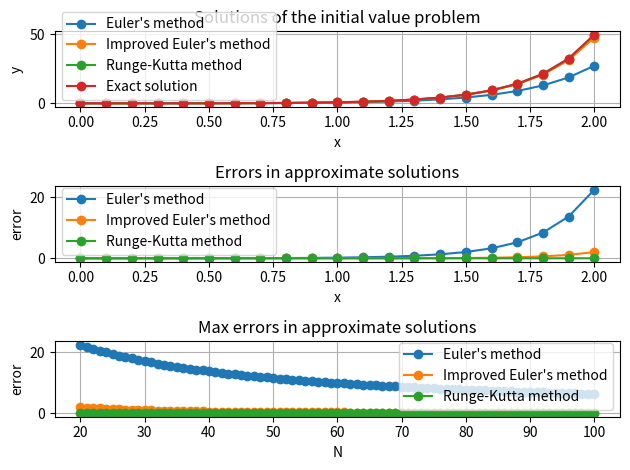

Here is the Python script that generated this plot:
import matplotlib.pyplot as plt
import math
import numpy as np

# Initial value problem:
# y' = f(x, y) = 2x(x^2 + y)
# y(x0) = y0
# x is in (x0, X)
#
# y' = 2x(x^2 + y)
# y(0) = 0
# x is in (0, 10)
#
# solution: y = (y0 + x0^2 + 1) / e^(x0^2) * e^(x^2) - x^2 - 1


# def f(x, y):
#     return 2 * x * (x**2 + y)

# y_exact = (y0 + x0**2 + 1) / math.exp(x0**2) * np.exp(x**2) - x**2 - 1


class NumericalMethods:
    def __init__(self, function, solution, x0, y0, X, N):
        self.f = function
        self.s = solution
        self.x0 = x0
        self.y0 = y0
        self.X = X
        self.N = N
        self.h = (X - x0) / N
        self.x = np.linspace(x0, X, N + 1)
        self.calculate()

    def calculate(self):
        # Function values
        self.y_exact = self.calculate_exact_solution()
        self.y_euler = self.calculate_euler_method()
        self.y_improved_euler = self.calculate_improved_euler_method()
        self.y_runge_kutta = self.calculate_runge_kutta_method()
        # Error values
        self.e_euler = self.y_exact - self.y_euler
        self.e_improved = self.y_exact - self.y_improved_euler
        self.e_runge_kutta = self.y_exact - self.y_runge_kutta
        # Max error values
        self.max_e_euler = np.amax(self.e_euler)
        self.max_e_improved = np.amax(self.e_improved)
        self.max_e_runge_kutta = np.amax(self.e_runge_kutta)

    def calculate_exact_solution(self):
        vfunc = np.vectorize(lambda x: self.s(x, self.x0, self.y0))
        return vfunc(self.x)

    def calculate_euler_method(self):
        y = np.empty(self.N + 1)
        y[0] = self.y0
        for i in range(1, self.N + 1):
            y[i] = y[i - 1] + self.h * self.f(self.x[i - 1], y[i - 1])
        return y

    def calculate_improved_euler_method(self):
        y = np.empty(self.N + 1)
        y[0] = self.y0
        for i in range(1, self.N + 1):
            y[i] = y[i - 1] + self.h * self.f(self.x[i - 1], y[i - 1])
            y[i] = y[i - 1] + self.h * (self.f(self.x[i - 1], y[i - 1]) + self.f(self.x[i], y[i])) / 2
        return y

    def calculate_runge_kutta_method(self):
        y = np.empty(self.N + 1)
        y[0] = self.y0
        for i in range(1, self.N + 1):
            k1 = self.f(self.x[i - 1], y[i - 1])
            k2 = self.f(self.x[i - 1] + self.h / 2, y[i - 1] + self.h * k1 / 2)
            k3 = self.f(self.x[i - 1] + self.h / 2, y[i - 1] + self.h * k2 / 2)
            k4 = self.f(self.x[i - 1] + self.h, y[i - 1] + self.h * k3)
            y[i] = y[i - 1] + self.h * (k1 + 2 * k2 + 2 * k3 + k4) / 6
        return y

    def calculate_max_error(self, N):
        self.N = N
        self.h = (self.X - self.x0) / N
        self.x = np.linspace(self.x0, self.X, N + 1)
        self.calculate()
        return np.amax(self.e_euler), np.amax(self.e_improved), np.amax(self.e_runge_kutta)

    def calculate_max_errors(self, N_values):
        max_errors_euler = np.empty(len(N_values))
        max_errors_improved = np.empty(len(N_values))
        max_errors_runge_kutta = np.empty(len(N_values))
        for i, N in enumerate(N_values):
            max_errors_euler[i],  max_errors_improved[i], max_errors_runge_kutta[i] = \
                self.calculate_max_error(N)
        return max_errors_euler, max_errors_improved, max_errors_runge_kutta


    def print(self):
        np.set_printoptions(formatter={'float': '{: 0.5f}'.format})
        print("x:\n", self.x)
        print("Euler's method:\n", self.y_euler)
        print("errors: ", self.e_euler)
        print("Improved Euler's method:\n", self.y_improved_euler)
        print("errors: ", self.e_improved)
        print("Runge-Kutta method:\n", self.y_runge_kutta)
        print("errors: ", self.e_improved)


class Application:
    min_N = 20
    max_N = 100

    def __init__(self, function, solution, x0, y0, X, N):
        # Numerical Methods
        self.function = function
        self.solution = solution
        self.x0 = x0
        self.y0 = y0
        self.X = X
        self.N = N
        # for displaying solutions
        self._nm = NumericalMethods(function, solution, x0, y0, X, N)
        # for calculating max errors
        self._nm2 = NumericalMethods(function, solution, x0, y0, X, self.min_N)
        # GUI
        self._figure = plt.figure()
        self._axes_solutions = self._figure.add_subplot(3, 1, 1)
        self._axes_errors = self._figure.add_subplot(3, 1, 2)
        self._axes_max_errors = self._figure.add_subplot(3, 1, 3)
        self._nm.print()
        self.plot_solutions()
        self.plot_errors()
        self.plot_max_errors()

    def plot_solutions(self):
        self._axes_solutions.set_title("Solutions of the initial value problem")
        self._axes_solutions.set_xlabel("x")
        self._axes_solutions.set_ylabel("y")
        self._axes_solutions.grid(True)
        self._axes_solutions.plot(self._nm.x, self._nm.y_euler, 'o-', label="Euler's method")
        self._axes_solutions.plot(self._nm.x, self._nm.y_improved_euler, 'o-', label="Improved Euler's method")
        self._axes_solutions.plot(self._nm.x, self._nm.y_runge_kutta, 'o-', label="Runge-Kutta method")
        self._axes_solutions.plot(self._nm.x, self._nm.y_exact, 'o-', label="Exact solution")
        self._axes_solutions.legend()

    def plot_errors(self):
        self._axes_errors.set_title("Errors in approximate solutions")
        self._axes_errors.set_xlabel("x")
        self._axes_errors.set_ylabel("error")
        self._axes_errors.grid(True)
        self._axes_errors.plot(self._nm.x, self._nm.e_euler, 'o-', label="Euler's method")
        self._axes_errors.plot(self._nm.x, self._nm.e_improved, 'o-', label="Improved Euler's method")
        self._axes_errors.plot(self._nm.x, self._nm.e_runge_kutta, 'o-', label="Runge-Kutta method")
        self._axes_errors.legend()

    def plot_max_errors(self):
        self._axes_max_errors.set_title("Max errors in approximate solutions")
        self._axes_max_errors.set_xlabel("N")
        self._axes_max_errors.set_ylabel("error")
        self._axes_max_errors.grid(True)
        N_values = range(self.min_N, self.max_N + 1)
        max_errors_euler, max_errors_improved, max_errors_runge_kutta = \
            self._nm2.calculate_max_errors(N_values)
        self._axes_max_errors.plot(N_values, max_errors_euler, 'o-', label="Euler's method")
        self._axes_max_errors.plot(N_values, max_errors_improved, 'o-', label="Improved Euler's method")
        self._axes_max_errors.plot(N_values, max_errors_runge_kutta, 'o-', label="Runge-Kutta method")
        self._axes_max_errors.legend()


    def show(self):
        plt.tight_layout()
        plt.show()


def f1(x, y):
    return x**3 * math.exp(-2 * x) - 2 * y


def solution1(x, x0, y0):
    return math.exp(-2 * x) / 4 * (x ** 4 + 4)


def f2(x, y):
    return 2 * x * (x**2 + y)


def solution2(x, x0, y0):
    return (y0 + x0**2 + 1) / math.exp(x0**2) * math.exp(x**2) - x**2 - 1


app = Application(f2, solution2, 0, 0, 2, 20)
app.show()